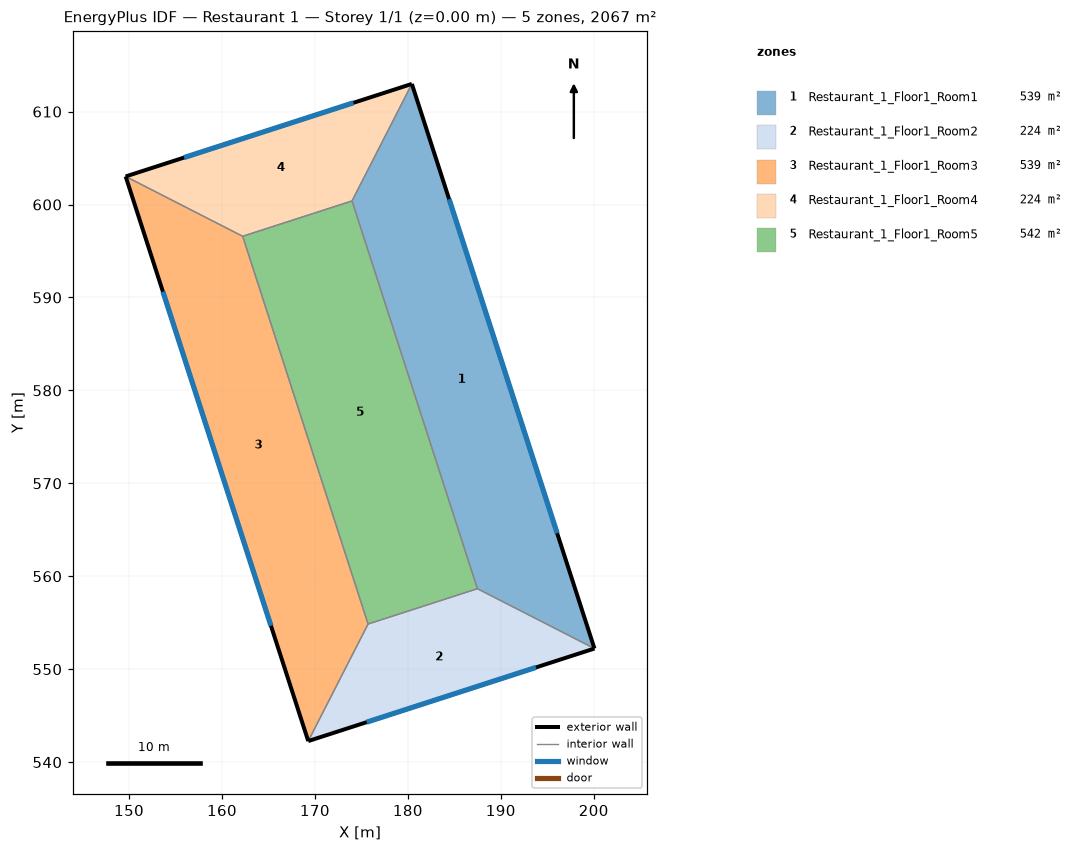
=== STOREY PLAN SPEC (per zone: floor XY polygon, exterior-wall plan segments, windows/doors) ===
zone 1: Restaurant_1_Floor1_Room1  (538.5 m²)
  floor: (180.43, 612.98) (200.08, 552.23) (187.49, 558.66) (173.99, 600.39)
  exterior wall: (200.08, 552.23) – (180.43, 612.98)  [63.9 m]
    window: (196.07, 564.63) – (184.44, 600.57)  [78.2 m²]
  interior walls: 3
zone 2: Restaurant_1_Floor1_Room2  (223.7 m²)
  floor: (200.08, 552.23) (169.28, 542.27) (175.72, 554.86) (187.49, 558.66)
  exterior wall: (169.28, 542.27) – (200.08, 552.23)  [32.4 m]
    window: (175.57, 544.30) – (193.79, 550.19)  [39.6 m²]
  interior walls: 3
zone 3: Restaurant_1_Floor1_Room3  (538.5 m²)
  floor: (162.23, 596.58) (175.72, 554.86) (169.28, 542.27) (149.63, 603.02)
  exterior wall: (149.63, 603.02) – (169.28, 542.27)  [63.9 m]
    window: (153.65, 590.62) – (165.27, 554.67)  [78.2 m²]
  interior walls: 3
zone 4: Restaurant_1_Floor1_Room4  (223.7 m²)
  floor: (180.43, 612.98) (173.99, 600.39) (162.23, 596.58) (149.63, 603.02)
  exterior wall: (180.43, 612.98) – (149.63, 603.02)  [32.4 m]
    window: (174.14, 610.95) – (155.92, 605.06)  [39.6 m²]
  interior walls: 3
zone 5: Restaurant_1_Floor1_Room5  (542.3 m²)
  floor: (173.99, 600.39) (187.49, 558.66) (175.72, 554.86) (162.23, 596.58)
  interior walls: 4

=== DERIVED (storey summary) ===
Building: Restaurant 1
Storey: 1 of 1  (floor level z = 0.00 m)
Storey gross floor area: 2066.7 m²
Zones on this storey: 5
  - Restaurant_1_Floor1_Room1: floor 538.5 m²; exterior wall 63.9 m (223.5 m²); 1 window(s) 78.2 m²; WWR 35.0%
  - Restaurant_1_Floor1_Room2: floor 223.7 m²; exterior wall 32.4 m (113.3 m²); 1 window(s) 39.6 m²; WWR 35.0%
  - Restaurant_1_Floor1_Room3: floor 538.5 m²; exterior wall 63.9 m (223.5 m²); 1 window(s) 78.2 m²; WWR 35.0%
  - Restaurant_1_Floor1_Room4: floor 223.7 m²; exterior wall 32.4 m (113.3 m²); 1 window(s) 39.6 m²; WWR 35.0%
  - Restaurant_1_Floor1_Room5: floor 542.3 m²
Zone adjacency (shared interzone walls):
  - Restaurant_1_Floor1_Room1 ↔ Restaurant_1_Floor1_Room2
  - Restaurant_1_Floor1_Room1 ↔ Restaurant_1_Floor1_Room4
  - Restaurant_1_Floor1_Room1 ↔ Restaurant_1_Floor1_Room5
  - Restaurant_1_Floor1_Room2 ↔ Restaurant_1_Floor1_Room3
  - Restaurant_1_Floor1_Room2 ↔ Restaurant_1_Floor1_Room5
  - Restaurant_1_Floor1_Room3 ↔ Restaurant_1_Floor1_Room4
  - Restaurant_1_Floor1_Room3 ↔ Restaurant_1_Floor1_Room5
  - Restaurant_1_Floor1_Room4 ↔ Restaurant_1_Floor1_Room5